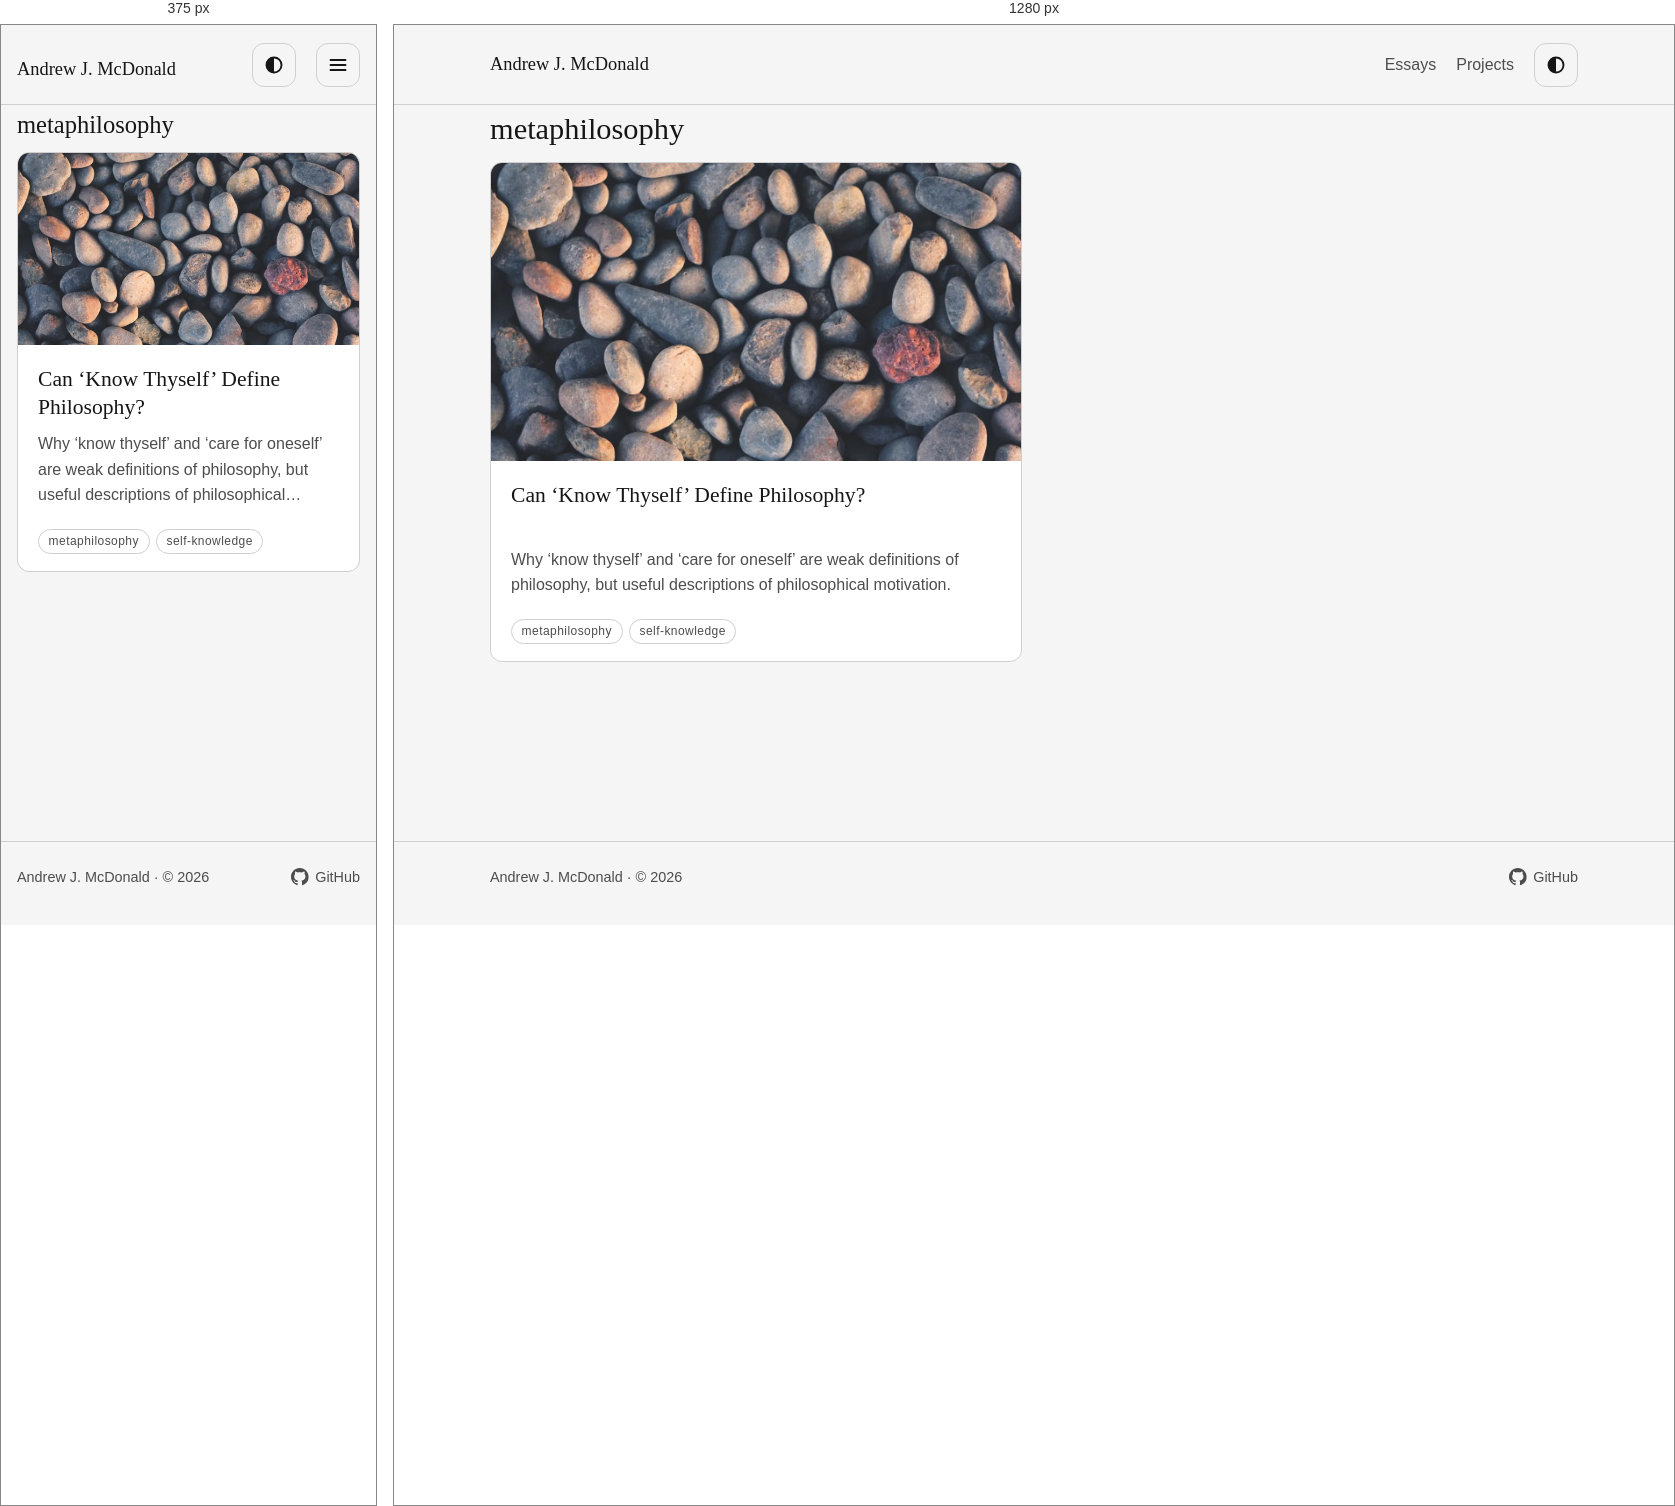
Rendered at 375 px and 1280 px, left to right.

<!-- file: index.html -->
<!doctype html>
<html lang="en">
<head>
<meta charset="utf-8">
<meta name="viewport" content="width=device-width, initial-scale=1">
<link rel="icon" type="image/svg+xml" href="/blog/favicon.svg">
<link rel="alternate" type="application/rss+xml" title="Andrew J. McDonald" href="/blog/rss.xml">
<title>Topic: metaphilosophy</title>
<meta name="description" content="Essays on metaphilosophy.">
<script>try{var t=localStorage.getItem("theme");if(t==="light"||t==="dark"){document.documentElement.dataset.theme=t}}catch(e){}</script>
<link rel="stylesheet" href="/blog/css/main.css">
<link rel="stylesheet" href="/blog/css/header.css">
<script src="/blog/js/theme.js" defer></script>
</head>
<body>
<a class="skip-link" href="#main">Skip to content</a>
<header class="site-header"><div class="wrap header-inner"><a class="site-name" href="/blog/">Andrew J. McDonald</a><div class="header-actions"><nav class="desktop-nav" aria-label="Primary"><a href="/blog/essays/">Essays</a><a href="/blog/projects/">Projects</a></nav><button class="theme-toggle" type="button" data-theme-toggle aria-label="Dark theme"><svg viewBox="0 0 16 16" aria-hidden="true" focusable="false"><circle cx="8" cy="8" r="6" stroke="currentColor" stroke-width="1.5" fill="none"/><path d="M8 2a6 6 0 0 0 0 12z" fill="currentColor"/></svg></button><button class="menu-toggle" type="button" popovertarget="mobile-nav" aria-label="Open navigation"><svg viewBox="0 0 16 16" aria-hidden="true" focusable="false"><path d="M2 4h12M2 8h12M2 12h12" stroke="currentColor" stroke-width="1.5" stroke-linecap="round" fill="none"/></svg></button><nav id="mobile-nav" popover aria-label="Mobile"><a href="/blog/essays/">Essays</a><a href="/blog/projects/">Projects</a></nav></div></div></header>
<main id="main"><div class="wrap topic-page"><h1>metaphilosophy</h1><ol class="card-grid"><li><article class="card">
<div class="card-media"><picture><source type="image/webp" srcset="/blog/img/essays/descript-philosophy/cover.webp"><img src="/blog/img/essays/descript-philosophy/cover.jpg" alt="rocks" width="1600" height="679" loading="lazy" decoding="async"></picture></div><div class="card-body">
<h2 class="card-title"><a href="/blog/essays/descript-philosophy/">Can ‘Know Thyself’ Define Philosophy?</a></h2>
<p class="entry-desc">Why ‘know thyself’ and ‘care for oneself’ are weak definitions of philosophy, but useful descriptions of philosophical motivation.</p>
<p class="entry-meta"><span class="entry-topics"><a href="/blog/topics/metaphilosophy/">metaphilosophy</a><a href="/blog/topics/self-knowledge/">self-knowledge</a></span></p>
</div></article></li></ol></div></main>
<footer class="site-footer"><div class="wrap footer-inner"><p>Andrew J. McDonald &middot; &copy; 2026</p><p><a class="footer-link" href="https://github.com/famesjranko" rel="me noopener" target="_blank"><svg class="footer-icon" viewBox="0 0 16 16" aria-hidden="true" focusable="false"><path fill="currentColor" d="M8 0C3.58 0 0 3.58 0 8c0 3.54 2.29 6.53 5.47 7.59.4.07.55-.17.55-.38 0-.19-.01-.82-.01-1.49-2.01.37-2.53-.49-2.69-.94-.09-.23-.48-.94-.82-1.13-.28-.15-.68-.52-.01-.53.63-.01 1.08.58 1.23.82.72 1.21 1.87.87 2.33.66.07-.52.28-.87.51-1.07-1.78-.2-3.64-.89-3.64-3.95 0-.87.31-1.59.82-2.15-.08-.2-.36-1.02.08-2.12 0 0 .67-.21 2.2.82.64-.18 1.32-.27 2-.27.68 0 1.36.09 2 .27 1.53-1.04 2.2-.82 2.2-.82.44 1.1.16 1.92.08 2.12.51.56.82 1.27.82 2.15 0 3.07-1.87 3.75-3.65 3.95.29.25.54.73.54 1.48 0 1.07-.01 1.93-.01 2.2 0 .21.15.46.55.38A8.01 8.01 0 0 0 16 8c0-4.42-3.58-8-8-8z"/></svg>GitHub</a></p></div></footer>
</body>
</html>


/* @media block from main.css */
@media (min-width: 42rem) {
		.card-grid {
			grid-template-columns: repeat(2, 1fr);
		}
	}

/* @media block from header.css */
@media (max-width: 42rem) {
		.desktop-nav {
			display: none;
		}

		.menu-toggle {
			display: inline-flex;
		}
	}